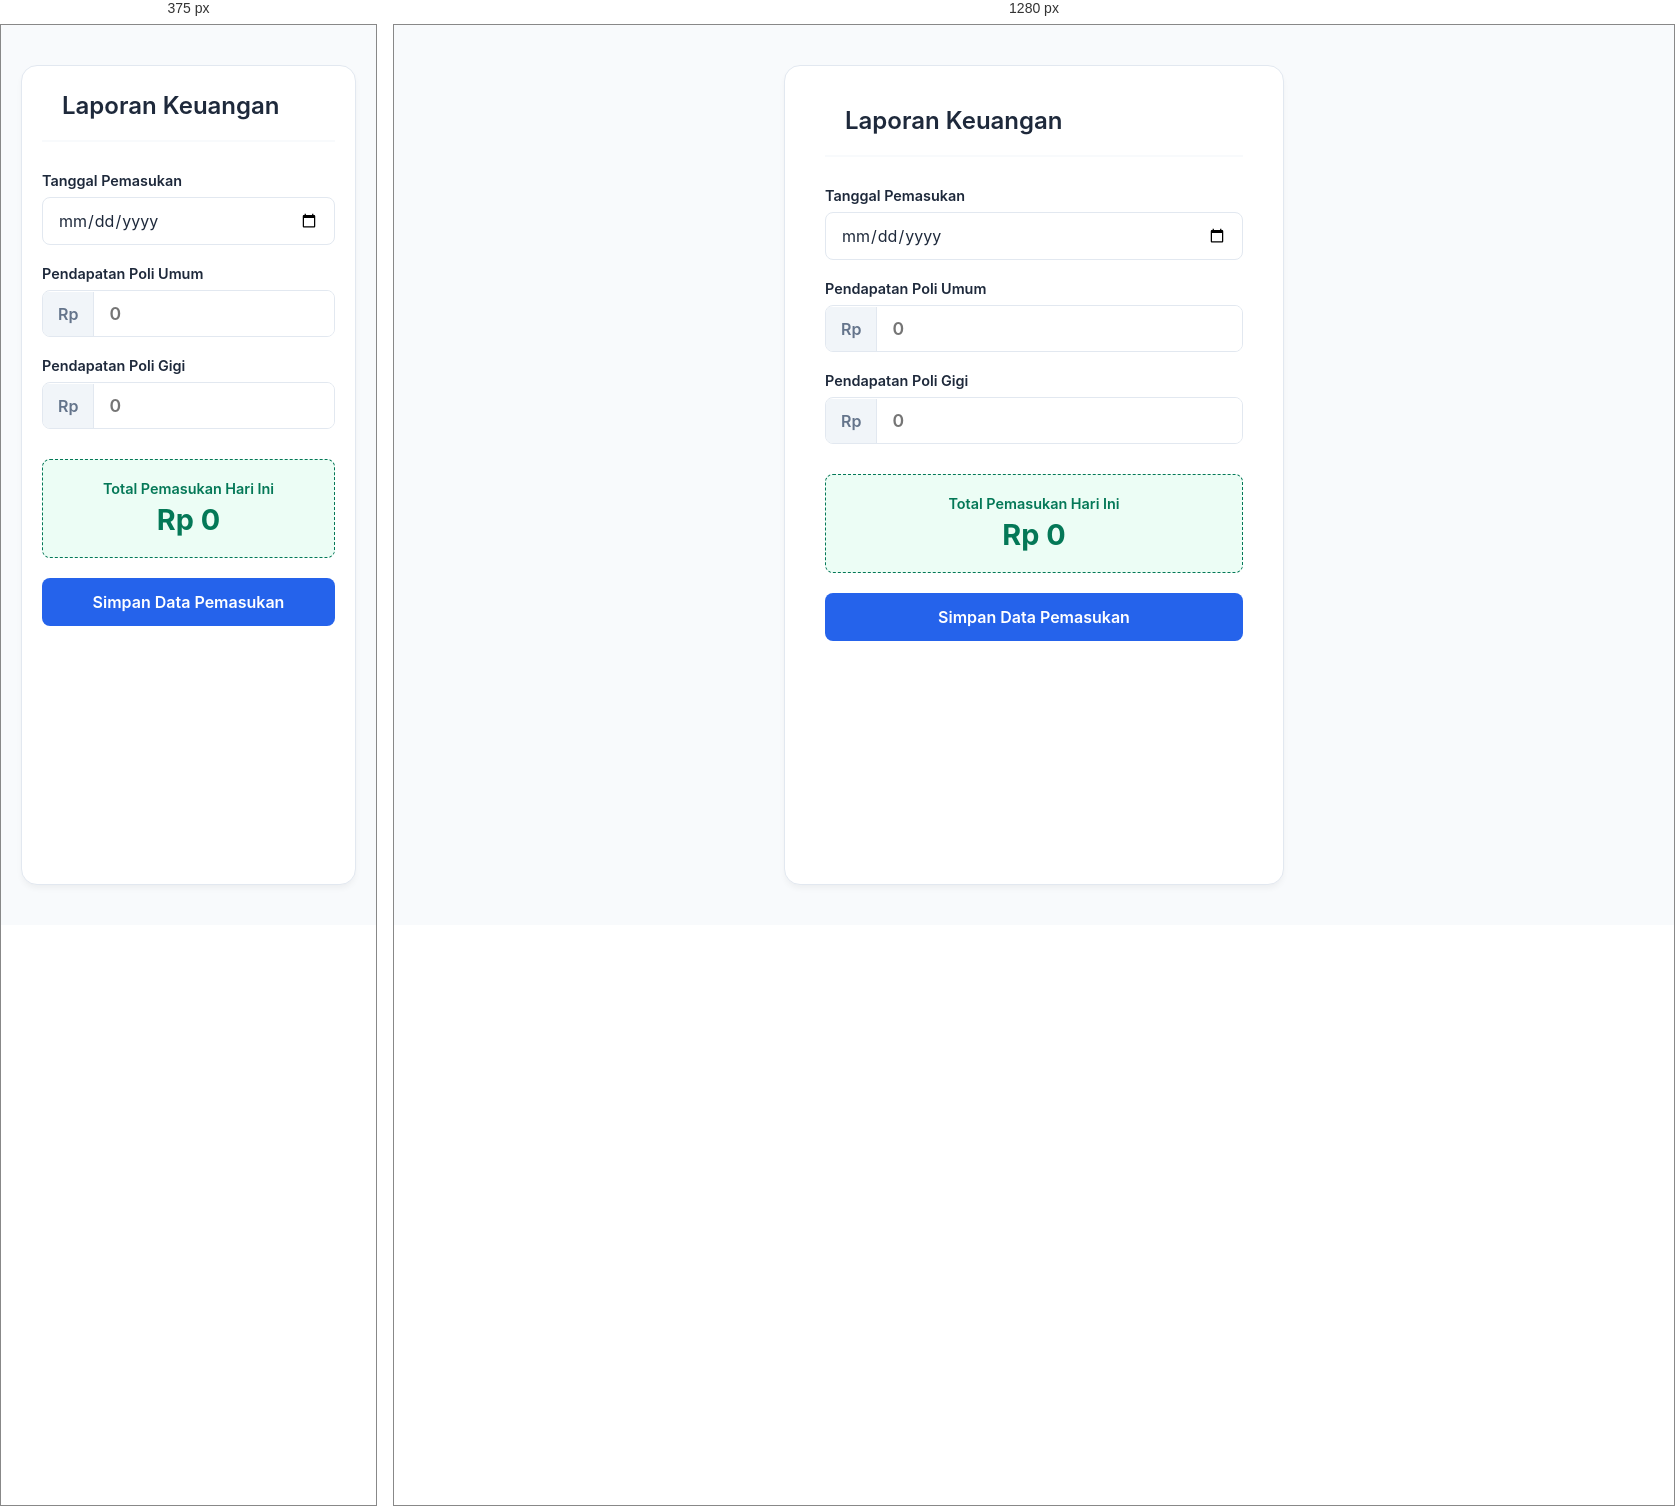
Rendered at 375 px and 1280 px, left to right.

<!-- file: laporan_keuangan.html -->
<!DOCTYPE html>
<html lang="id">
<head>
    <meta charset="UTF-8">
    <meta name="viewport" content="width=device-width, initial-scale=1.0">
    <title>Laporan Keuangan - Sistem Informasi Klinik</title>
    <link href="https://fonts.googleapis.com/css2?family=Inter:wght@300;400;600;700&display=swap" rel="stylesheet">
    <link rel="stylesheet" href="https://cdnjs.cloudflare.com/ajax/libs/font-awesome/6.4.0/css/all.min.css">
    
    <style>
        :root {
            --primary-color: #2563eb;
            --primary-hover: #1d4ed8;
            --bg-color: #f8fafc;
            --card-bg: #ffffff;
            --text-main: #1e293b;
            --text-muted: #64748b;
            --border-color: #e2e8f0;
            --success-bg: #ecfdf5;
            --success-text: #047857;
        }

        * { margin: 0; padding: 0; box-sizing: border-box; font-family: 'Inter', sans-serif; }

        body {
            background-color: var(--bg-color);
            color: var(--text-main);
            display: flex;
            justify-content: center;
            padding: 40px 20px;
            min-height: 100vh;
        }

        .form-container {
            background-color: var(--card-bg);
            width: 100%;
            max-width: 500px;
            border-radius: 16px;
            padding: 40px;
            box-shadow: 0 4px 6px -1px rgba(0, 0, 0, 0.05);
            border: 1px solid var(--border-color);
        }

        .header-form {
            display: flex;
            align-items: center;
            margin-bottom: 30px;
            border-bottom: 2px solid var(--bg-color);
            padding-bottom: 20px;
        }

        .btn-back {
            text-decoration: none;
            color: var(--text-muted);
            font-size: 1.2rem;
            margin-right: 20px;
            transition: color 0.3s;
        }

        .btn-back:hover { color: var(--primary-color); }

        .header-form h2 { font-size: 1.5rem; font-weight: 600; }

        .form-group { margin-bottom: 20px; }
        
        .form-group label {
            display: block;
            font-size: 0.9rem;
            font-weight: 600;
            margin-bottom: 8px;
            color: var(--text-main);
        }

        .form-control {
            width: 100%;
            padding: 12px 15px;
            border: 1px solid var(--border-color);
            border-radius: 8px;
            font-size: 1rem;
            transition: all 0.3s;
            background-color: #fff;
            color: var(--text-main);
        }

        .form-control:focus {
            outline: none;
            border-color: var(--primary-color);
            box-shadow: 0 0 0 3px rgba(37, 99, 235, 0.1);
        }

        /* Layout untuk Input Rupiah */
        .input-rp {
            display: flex;
            align-items: center;
            border: 1px solid var(--border-color);
            border-radius: 8px;
            background-color: #fff;
            overflow: hidden;
            transition: all 0.3s;
        }

        .input-rp:focus-within {
            border-color: var(--primary-color);
            box-shadow: 0 0 0 3px rgba(37, 99, 235, 0.1);
        }

        .rp-text {
            padding: 12px 15px;
            background-color: #f1f5f9;
            color: var(--text-muted);
            font-weight: 600;
            border-right: 1px solid var(--border-color);
        }

        .rp-input {
            border: none;
            border-radius: 0;
            outline: none;
            box-shadow: none;
            width: 100%;
            font-size: 1.1rem;
            font-weight: 600;
            color: var(--text-main);
        }

        /* Box Total Harian */
        .total-box {
            background-color: var(--success-bg);
            border: 1px dashed var(--success-text);
            border-radius: 8px;
            padding: 20px;
            text-align: center;
            margin-top: 30px;
            margin-bottom: 20px;
        }

        .total-box p {
            font-size: 0.9rem;
            color: var(--success-text);
            margin-bottom: 5px;
            font-weight: 600;
        }

        .total-box h3 {
            font-size: 1.8rem;
            color: var(--success-text);
            font-weight: 700;
        }

        .btn-submit {
            width: 100%;
            background-color: var(--primary-color);
            color: white;
            border: none;
            padding: 14px;
            font-size: 1rem;
            font-weight: 600;
            border-radius: 8px;
            cursor: pointer;
            transition: background-color 0.3s;
        }

        .btn-submit:hover { background-color: var(--primary-hover); }

        @media (max-width: 480px) {
            .form-container { padding: 25px 20px; }
        }
    </style>
<script src="https://cdn.jsdelivr.net/npm/@supabase/supabase-js@2"></script>
</head>
<body>

    <div class="form-container">
        <div class="header-form">
            <a href="index.html" class="btn-back" title="Kembali ke Beranda">
                <i class="fa-solid fa-arrow-left"></i>
            </a>
            <h2>Laporan Keuangan</h2>
        </div>

        <form action="#" method="POST" id="formKeuangan">
            
            <div class="form-group">
                <label for="tanggal">Tanggal Pemasukan</label>
                <input type="date" id="tanggal" name="tanggal" class="form-control" required>
            </div>

            <div class="form-group">
                <label for="pendapatan_umum">Pendapatan Poli Umum</label>
                <div class="input-rp">
                    <span class="rp-text">Rp</span>
                    <input type="number" id="pendapatan_umum" name="pendapatan_umum" class="form-control rp-input" placeholder="0" min="0" required>
                </div>
            </div>

            <div class="form-group">
                <label for="pendapatan_gigi">Pendapatan Poli Gigi</label>
                <div class="input-rp">
                    <span class="rp-text">Rp</span>
                    <input type="number" id="pendapatan_gigi" name="pendapatan_gigi" class="form-control rp-input" placeholder="0" min="0" required>
                </div>
            </div>

            <div class="total-box">
                <p>Total Pemasukan Hari Ini</p>
                <h3 id="teks_total">Rp 0</h3>
                <input type="hidden" id="total_pemasukan" name="total_pemasukan" value="0">
            </div>

            <button type="submit" class="btn-submit">Simpan Data Pemasukan</button>
        </form>
    </div>

    <script>
        const SUPABASE_URL = 'https://xbvnydbglqyqnhwddjvm.supabase.co'
        const SUPABASE_KEY = 'eyJhbGciOiJIUzI1NiIsInR5cCI6IkpXVCJ9.eyJpc3MiOiJzdXBhYmFzZSIsInJlZiI6Inhidm55ZGJnbHF5cW5od2RkanZtIiwicm9sZSI6ImFub24iLCJpYXQiOjE3ODA3MzQwNTMsImV4cCI6MjA5NjMxMDA1M30.QRjVy7TSJi7vOeF3sZzsk1JSD0mg2NMhwBMlO4YrOv0'
        const db = window.supabase.createClient(SUPABASE_URL, SUPABASE_KEY)

        // Otomatis isi tanggal hari ini
        document.addEventListener('DOMContentLoaded', function() {
            document.getElementById('tanggal').value = new Date().toISOString().split('T')[0]
        })

        // Kalkulasi total real-time
        const inputUmum = document.getElementById('pendapatan_umum')
        const inputGigi = document.getElementById('pendapatan_gigi')
        const teksTotal = document.getElementById('teks_total')
        const hiddenTotal = document.getElementById('total_pemasukan')

        function hitungTotal() {
            const valUmum = parseFloat(inputUmum.value) || 0
            const valGigi = parseFloat(inputGigi.value) || 0
            const total = valUmum + valGigi
            hiddenTotal.value = total
            teksTotal.innerText = new Intl.NumberFormat('id-ID', {
                style: 'currency', currency: 'IDR', maximumFractionDigits: 0
            }).format(total)
        }
        inputUmum.addEventListener('input', hitungTotal)
        inputGigi.addEventListener('input', hitungTotal)

        // Kirim data ke Supabase saat form disubmit
        document.getElementById('formKeuangan').addEventListener('submit', async (e) => {
            e.preventDefault()
            const data = {
                tanggal:         document.getElementById('tanggal').value,
                pendapatan_umum: parseInt(inputUmum.value) || 0,
                pendapatan_gigi: parseInt(inputGigi.value) || 0,
                total_pemasukan: parseInt(hiddenTotal.value) || 0,
            }
            const { error } = await db.from('laporan_keuangan').insert([data])
            if (error) {
                alert('Gagal menyimpan: ' + error.message)
            } else {
                alert('✓ Laporan keuangan berhasil disimpan!')
                e.target.reset()
                hitungTotal()
                document.getElementById('tanggal').value = new Date().toISOString().split('T')[0]
            }
        })
    </script>
</body>
</html>